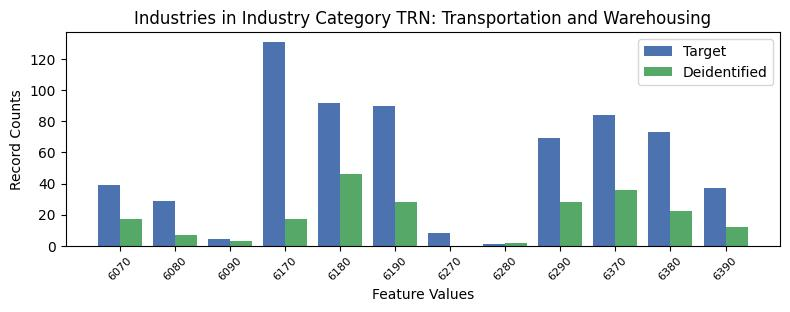

Data behind this chart, as committed beside it:
, INDP, count_target, count_deidentified
5, 6070, 39, 17.0
9, 6080, 29, 7.0
8, 6090, 4, 3.0
4, 6170, 131, 17.0
7, 6180, 92, 46.0
0, 6190, 90, 28.0
10, 6270, 8, 0.0
11, 6280, 1, 2.0
1, 6290, 69, 28.0
2, 6370, 84, 36.0
3, 6380, 73, 22.0
6, 6390, 37, 12.0
